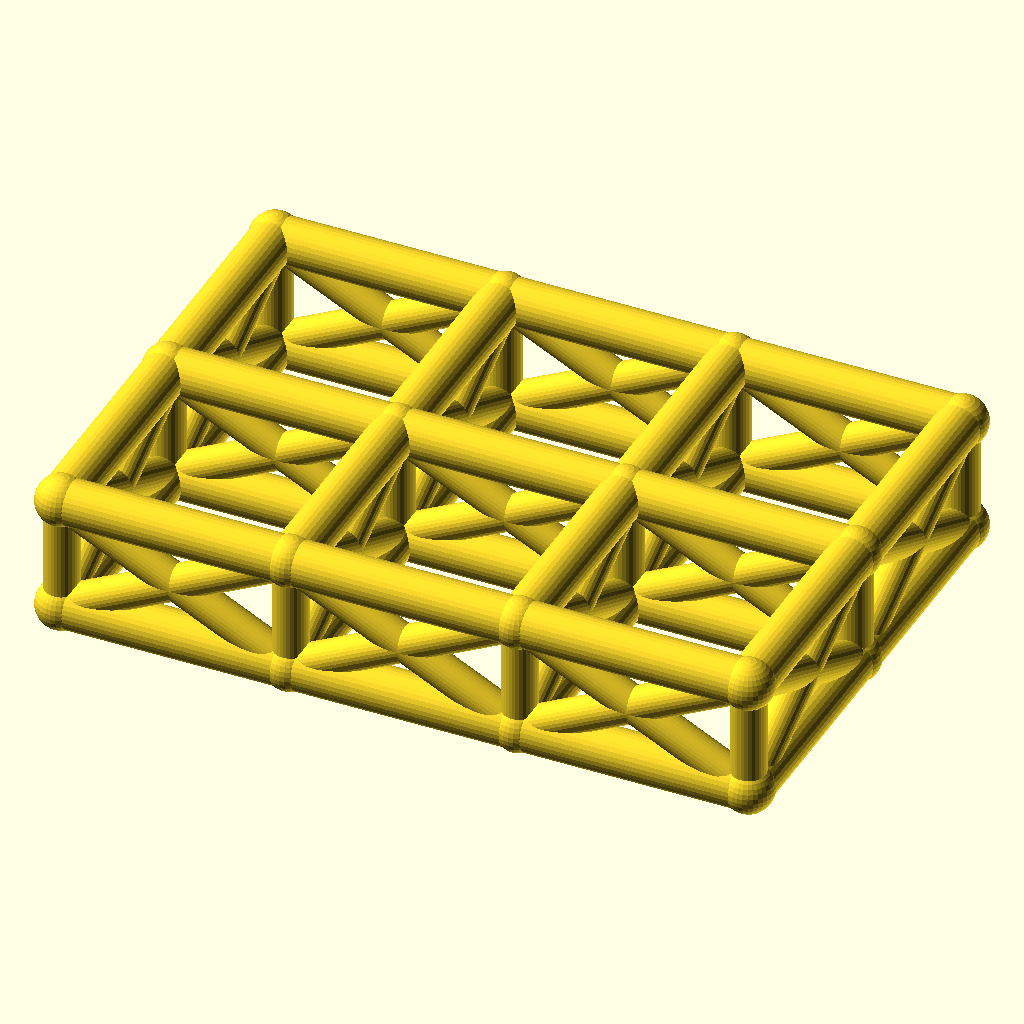
Cell 1 — every parameter at its default value.
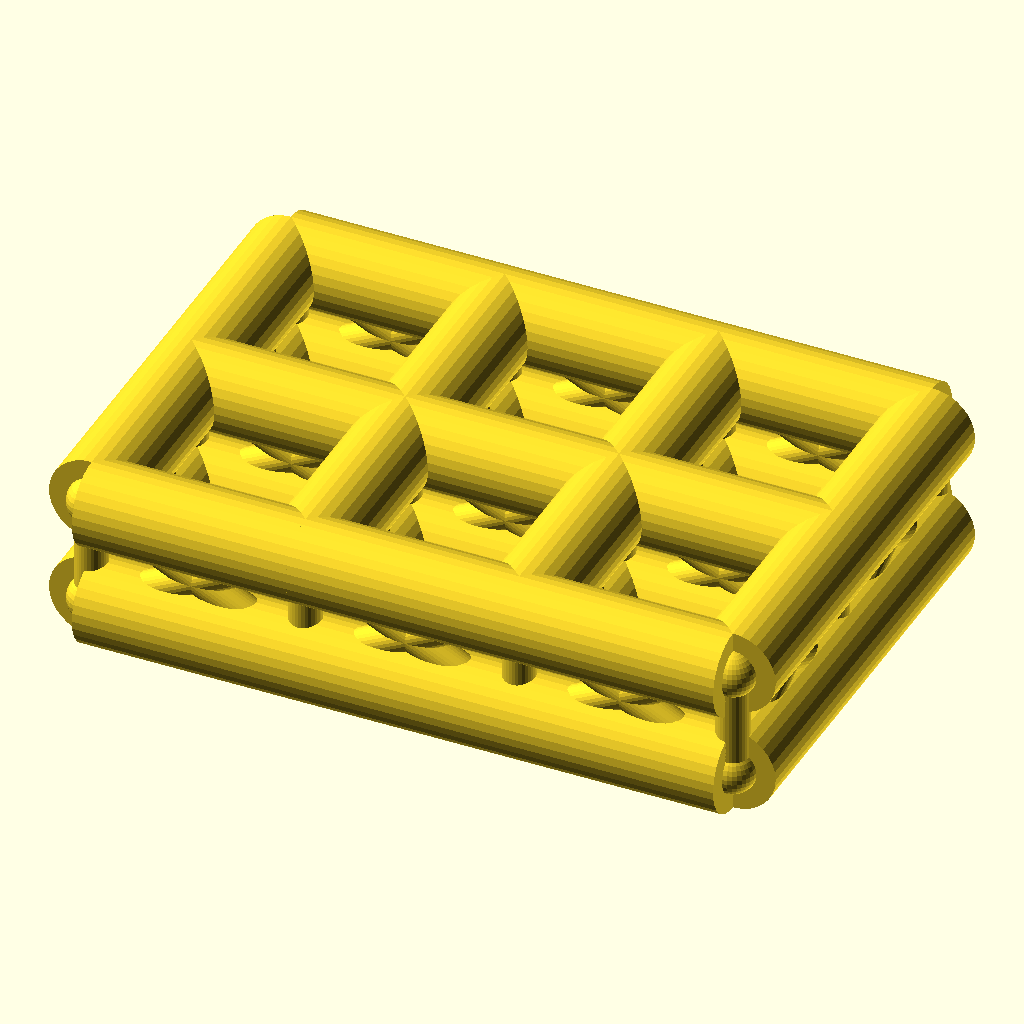
Cell 2: the same model with chord_r = 8.
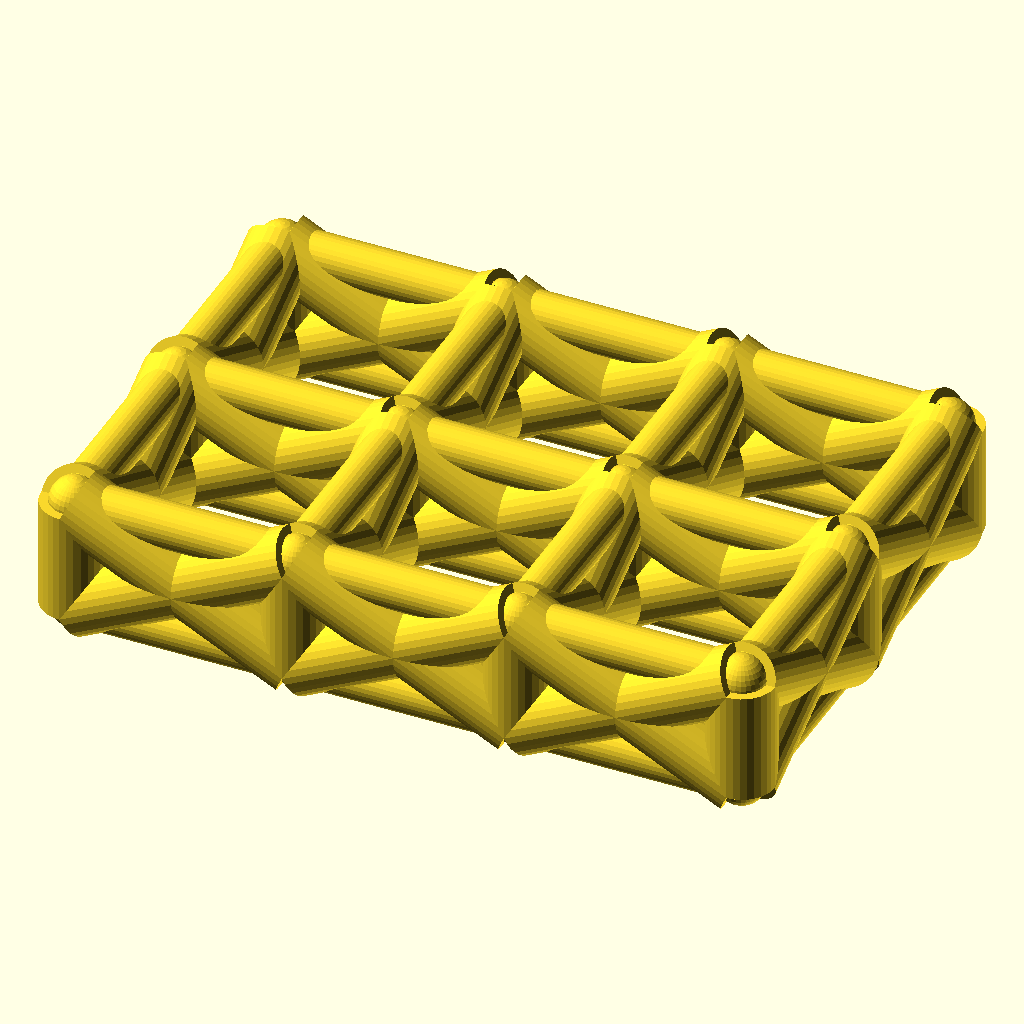
Cell 3: web_r = 6 (everything else at default).
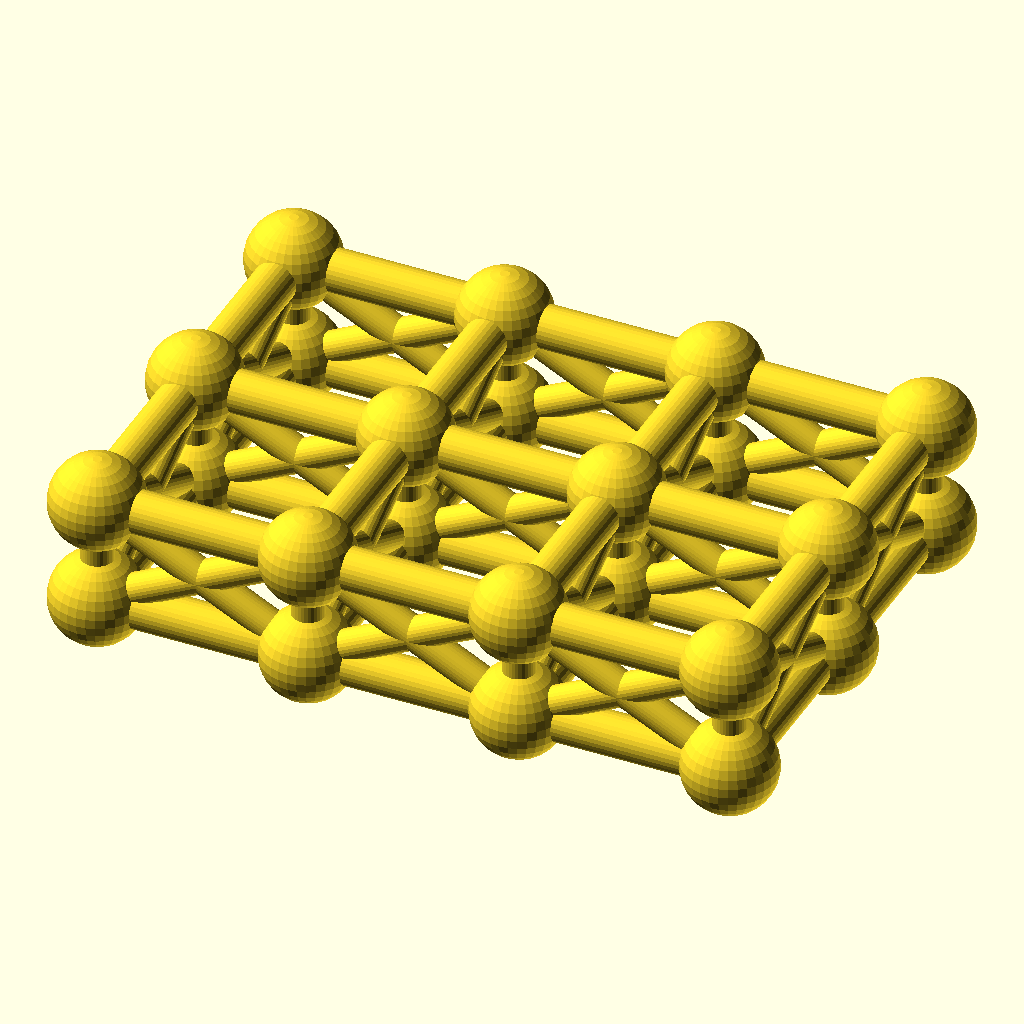
Cell 4: joint_r = 8.8 (everything else at default).
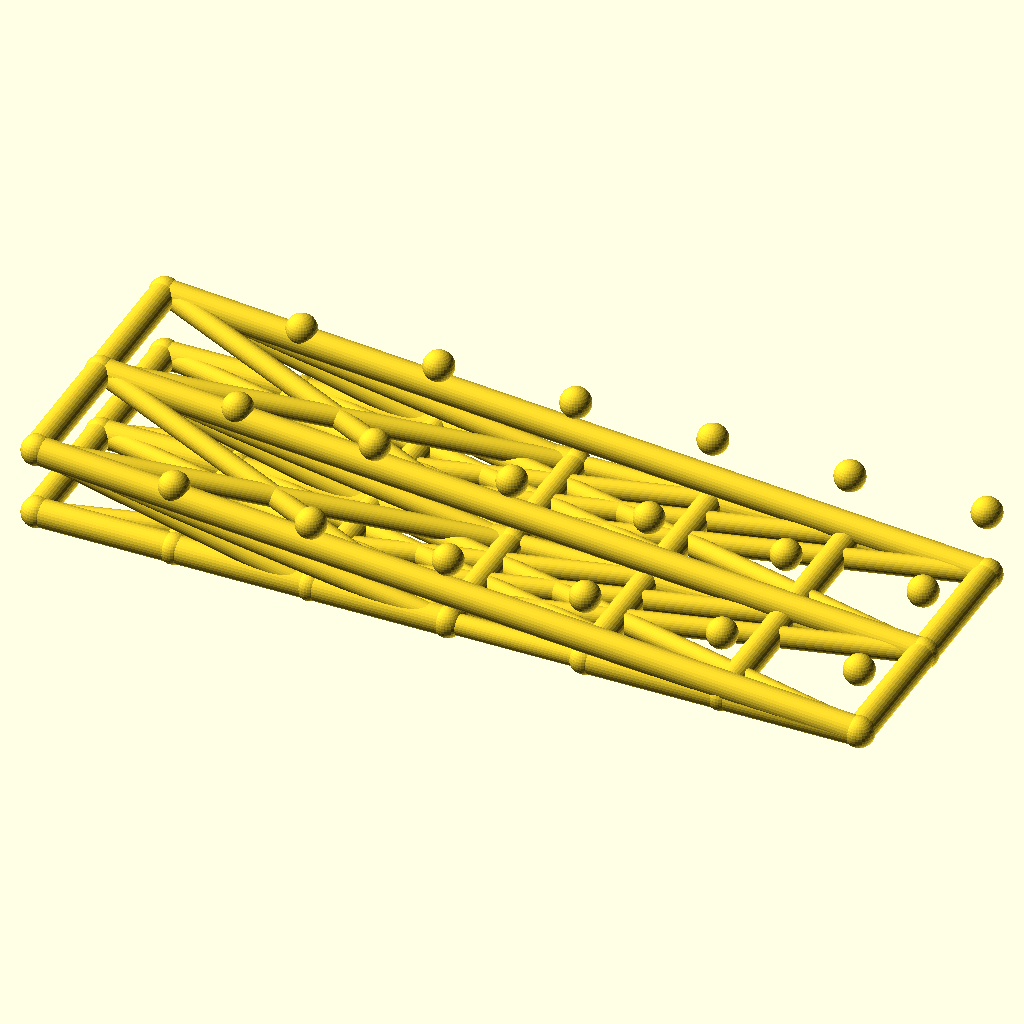
Cell 5: the same model with cells_x = 6.
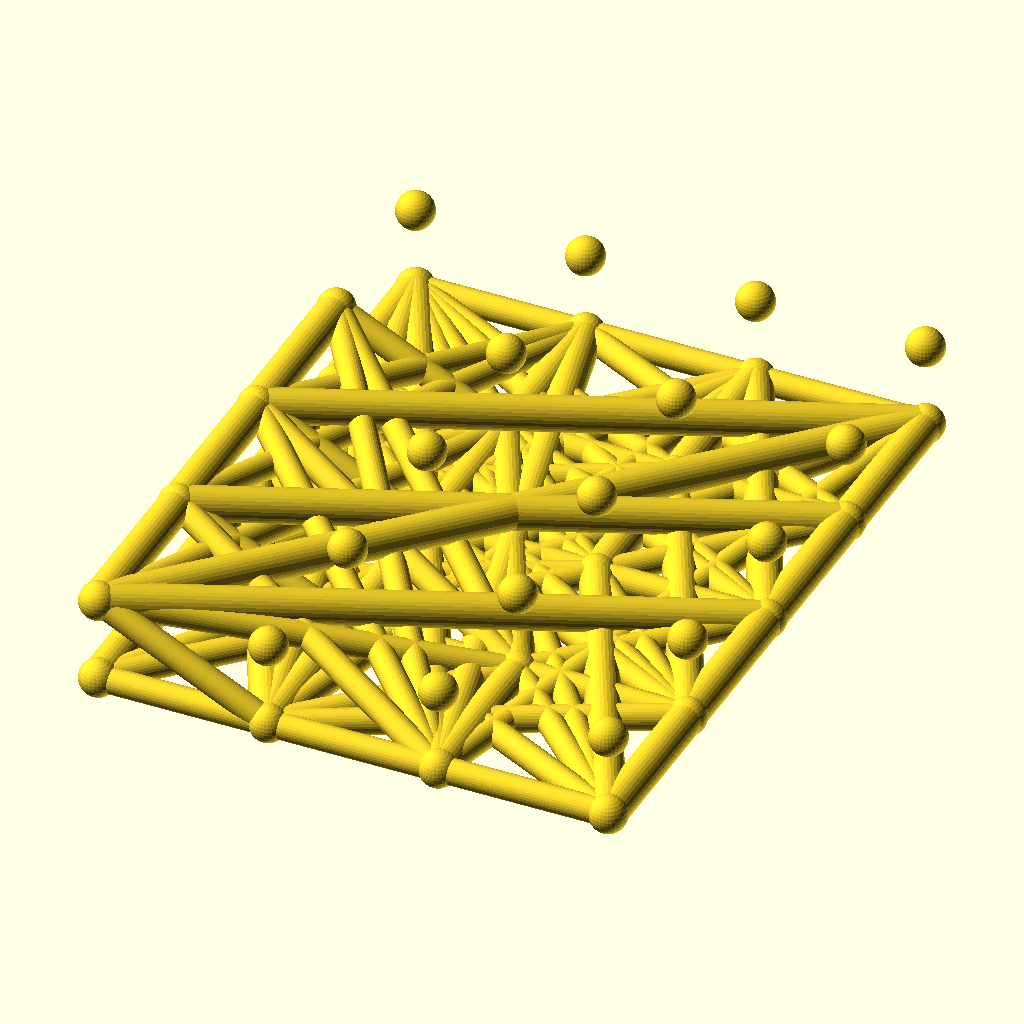
Cell 6: cells_y = 4 (everything else at default).
All cells are drawn from the same view direction (rotation 55°, 0°, 25°, orthographic, colour scheme Cornfield), but the view is re-fitted for each cell, so position and scale can differ between cells as well as the parameter.
Source of the model, optional_data/data/wire2/spaceframes/scene_0214.scad:
$fn = 32;

// ----------------------------------------------------------------------
// Space frame
// ----------------------------------------------------------------------

// --- parameters (mm) ---
chord_r = 4;              // chord / longeron radius
web_r = 3;                // diagonal and strut radius
joint_r = 4.4;            // joint ball radius
cells_x = 3;              // cells along X
cells_y = 2;              // cells along Y
pitch = 40;               // grid pitch (X and Y)
grid_h = 20;              // layer spacing, Z

bbox_x = cells_x * pitch + 2 * joint_r;  // overall X, joints included
bbox_y = cells_y * pitch + 2 * joint_r;  // overall Y, joints included
bbox_z = grid_h + 2 * joint_r;  // overall Z, joints included
chord_d = 2 * chord_r;  // chord stock diameter
web_d = 2 * web_r;  // web stock diameter
joint_d = 2 * joint_r;  // joint ball diameter
plan_x = cells_x * pitch;  // chord plan length, X
plan_y = cells_y * pitch;  // chord plan width, Y
nodes = [for (lvl = [0, 1], i = [0 : cells_x], j = [0 : cells_y]) [i * pitch, j * pitch, lvl * grid_h]];

module member(a, b, r) {
  /* round stock from joint a to joint b, ends buried in the joint balls */
  d = b - a;
  length = norm(d);
  translate(a) rotate([0, acos(d[2] / length), atan2(d[1], d[0])])
    cylinder(h = length, r = r);
}

module joint(p, r) {
  /* ball at the joint centre, fatter than every member meeting there */
  translate(p) sphere(r = r);
}

/* members - each call is one graph edge */
member(nodes[0], nodes[3], chord_r);
member(nodes[1], nodes[4], chord_r);
member(nodes[2], nodes[5], chord_r);
member(nodes[3], nodes[6], chord_r);
member(nodes[4], nodes[7], chord_r);
member(nodes[5], nodes[8], chord_r);
member(nodes[6], nodes[9], chord_r);
member(nodes[7], nodes[10], chord_r);
member(nodes[8], nodes[11], chord_r);
member(nodes[0], nodes[1], chord_r);
member(nodes[1], nodes[2], chord_r);
member(nodes[3], nodes[4], chord_r);
member(nodes[4], nodes[5], chord_r);
member(nodes[6], nodes[7], chord_r);
member(nodes[7], nodes[8], chord_r);
member(nodes[9], nodes[10], chord_r);
member(nodes[10], nodes[11], chord_r);
member(nodes[12], nodes[15], chord_r);
member(nodes[13], nodes[16], chord_r);
member(nodes[14], nodes[17], chord_r);
member(nodes[15], nodes[18], chord_r);
member(nodes[16], nodes[19], chord_r);
member(nodes[17], nodes[20], chord_r);
member(nodes[18], nodes[21], chord_r);
member(nodes[19], nodes[22], chord_r);
member(nodes[20], nodes[23], chord_r);
member(nodes[12], nodes[13], chord_r);
member(nodes[13], nodes[14], chord_r);
member(nodes[15], nodes[16], chord_r);
member(nodes[16], nodes[17], chord_r);
member(nodes[18], nodes[19], chord_r);
member(nodes[19], nodes[20], chord_r);
member(nodes[21], nodes[22], chord_r);
member(nodes[22], nodes[23], chord_r);
member(nodes[0], nodes[12], web_r);
member(nodes[1], nodes[13], web_r);
member(nodes[2], nodes[14], web_r);
member(nodes[3], nodes[15], web_r);
member(nodes[4], nodes[16], web_r);
member(nodes[5], nodes[17], web_r);
member(nodes[6], nodes[18], web_r);
member(nodes[7], nodes[19], web_r);
member(nodes[8], nodes[20], web_r);
member(nodes[9], nodes[21], web_r);
member(nodes[10], nodes[22], web_r);
member(nodes[11], nodes[23], web_r);
member(nodes[0], nodes[15], web_r);
member(nodes[12], nodes[3], web_r);
member(nodes[1], nodes[16], web_r);
member(nodes[13], nodes[4], web_r);
member(nodes[2], nodes[17], web_r);
member(nodes[14], nodes[5], web_r);
member(nodes[3], nodes[18], web_r);
member(nodes[15], nodes[6], web_r);
member(nodes[4], nodes[19], web_r);
member(nodes[16], nodes[7], web_r);
member(nodes[5], nodes[20], web_r);
member(nodes[17], nodes[8], web_r);
member(nodes[6], nodes[21], web_r);
member(nodes[18], nodes[9], web_r);
member(nodes[7], nodes[22], web_r);
member(nodes[19], nodes[10], web_r);
member(nodes[8], nodes[23], web_r);
member(nodes[20], nodes[11], web_r);
member(nodes[0], nodes[13], web_r);
member(nodes[12], nodes[1], web_r);
member(nodes[1], nodes[14], web_r);
member(nodes[13], nodes[2], web_r);
member(nodes[3], nodes[16], web_r);
member(nodes[15], nodes[4], web_r);
member(nodes[4], nodes[17], web_r);
member(nodes[16], nodes[5], web_r);
member(nodes[6], nodes[19], web_r);
member(nodes[18], nodes[7], web_r);
member(nodes[7], nodes[20], web_r);
member(nodes[19], nodes[8], web_r);
member(nodes[9], nodes[22], web_r);
member(nodes[21], nodes[10], web_r);
member(nodes[10], nodes[23], web_r);
member(nodes[22], nodes[11], web_r);

/* joint balls */
for (p = nodes) joint(p, joint_r);
Customizer parameters (derived from the source; name, type, default, range or options):
chord_r: number, default 4
web_r: number, default 3
joint_r: number, default 4.4
cells_x: number, default 3
cells_y: number, default 2
pitch: number, default 40
grid_h: number, default 20
